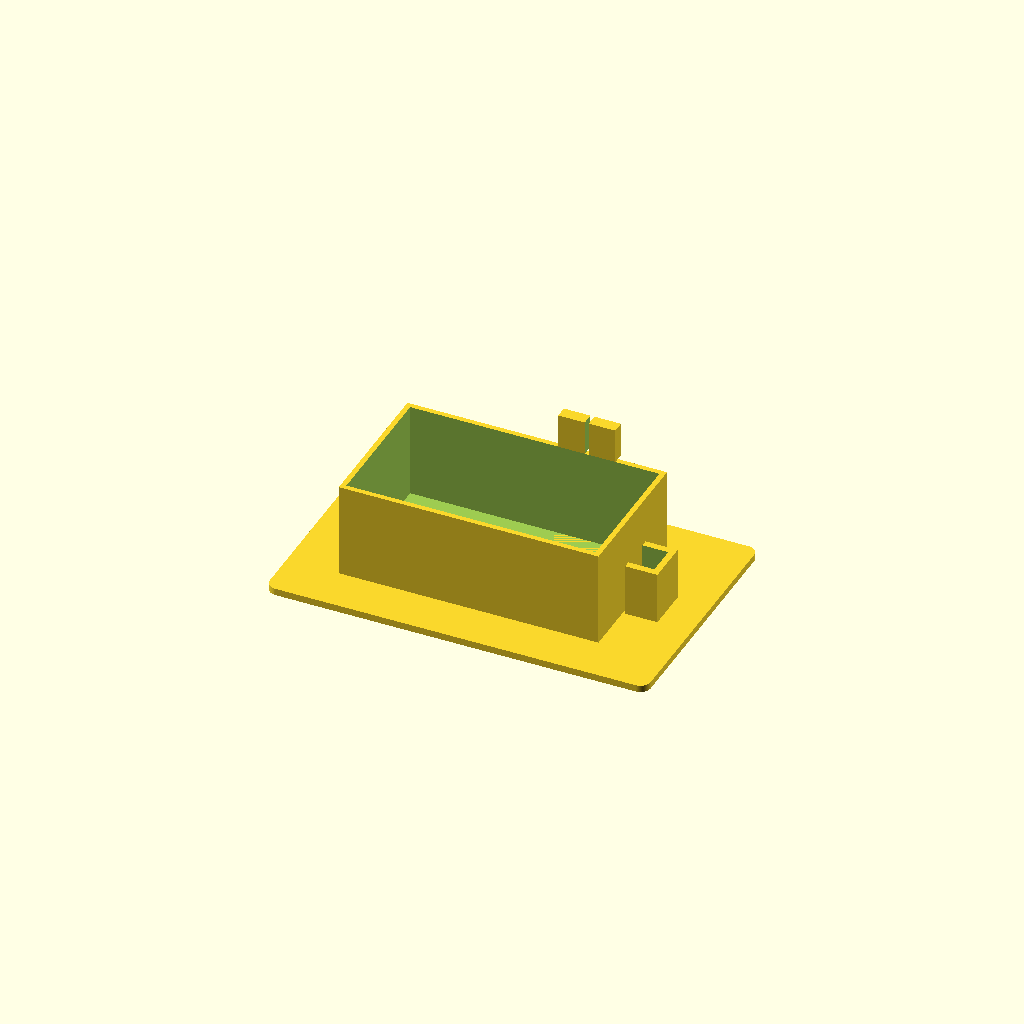
Cell 1 — every parameter at its default value.
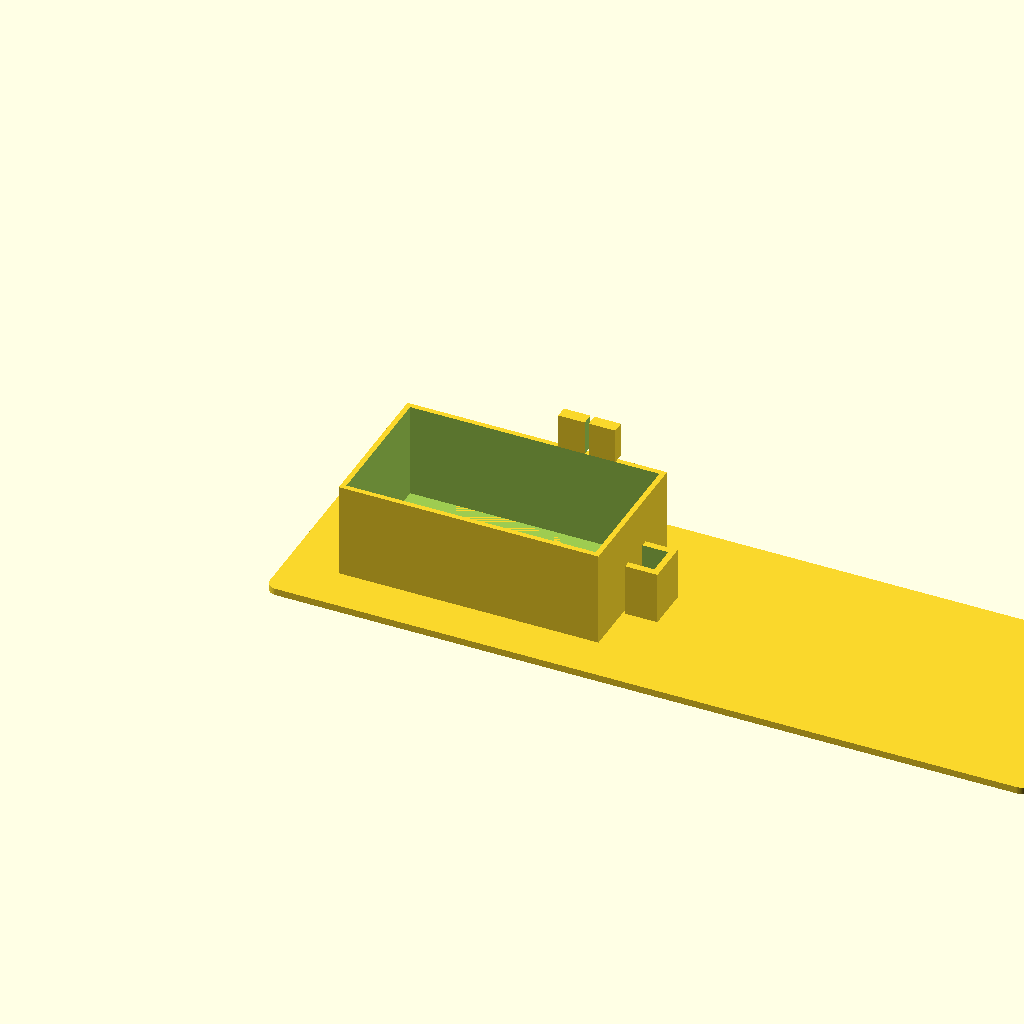
Cell 2: board_w = 440 (everything else at default).
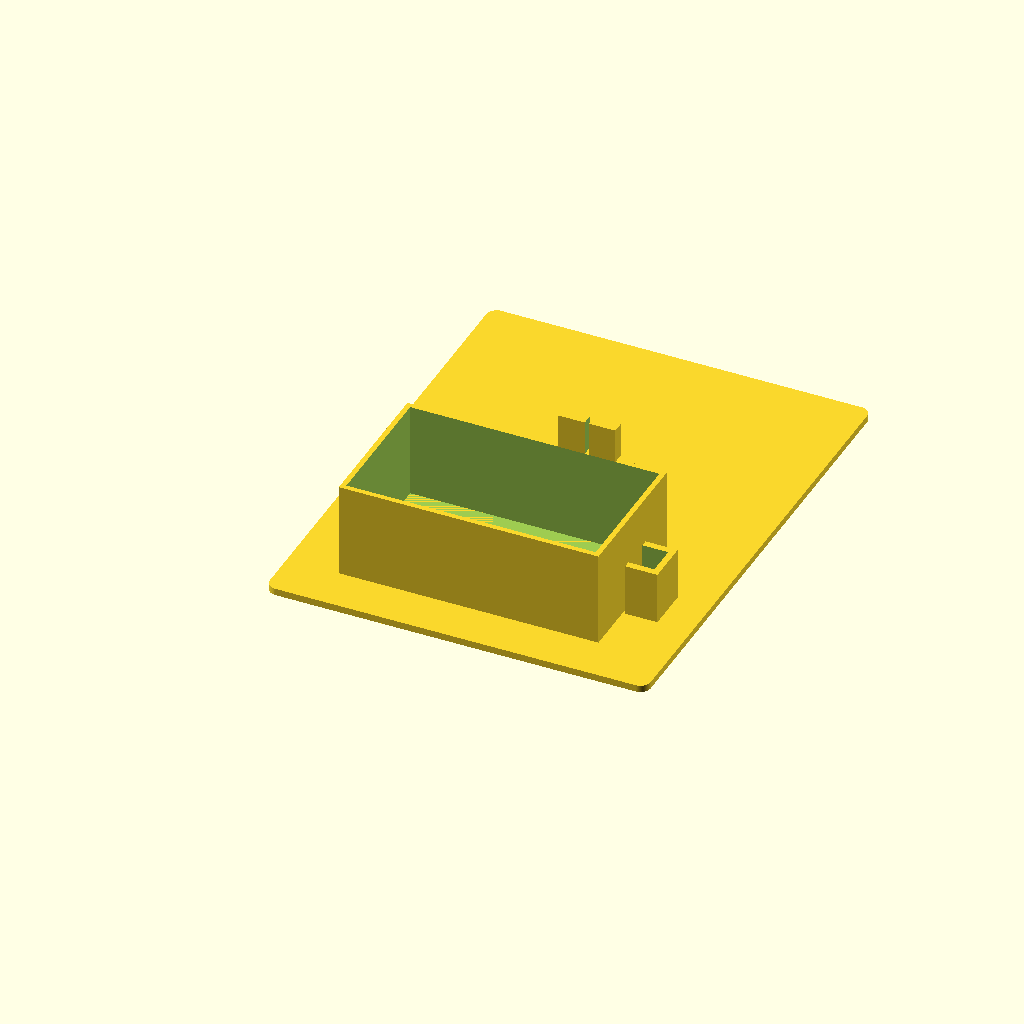
Cell 3 — board_d set to 280, the other parameters unchanged.
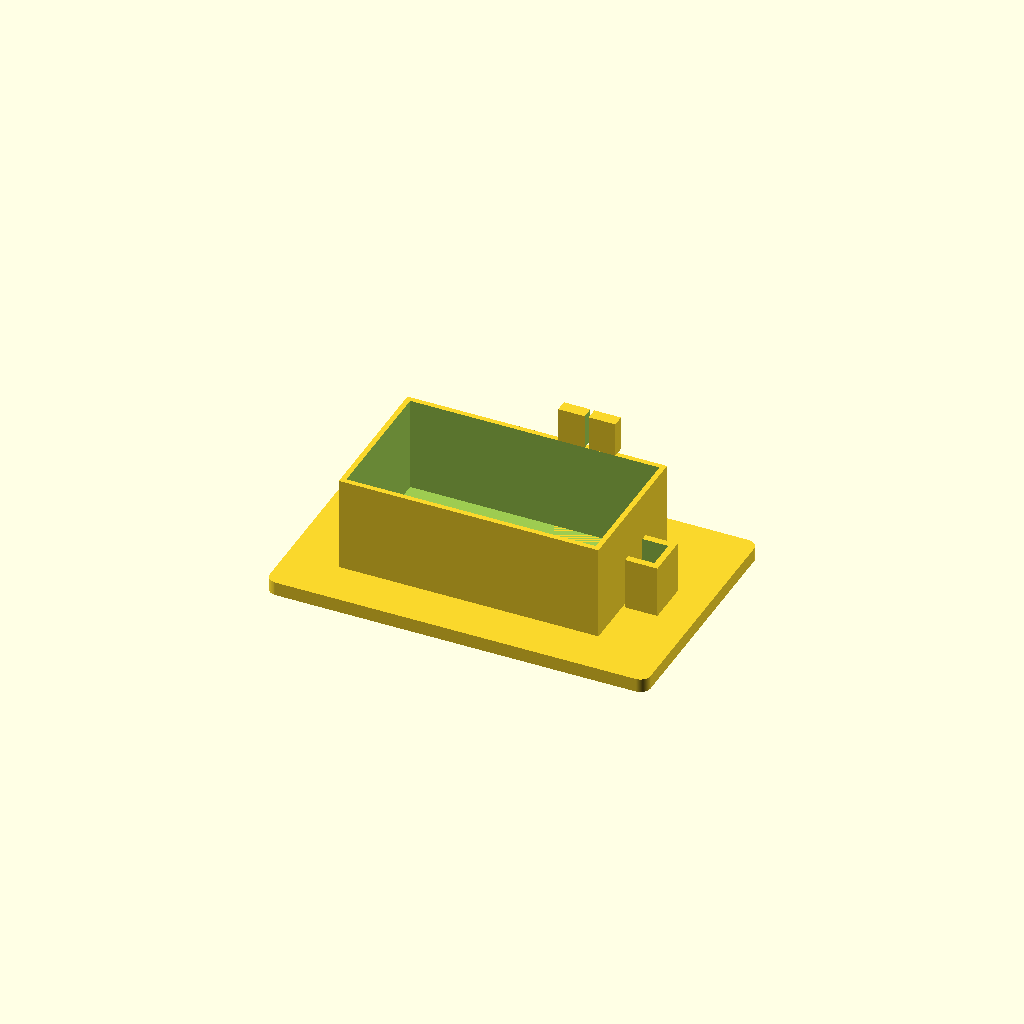
Cell 4: the same model with board_t = 8.
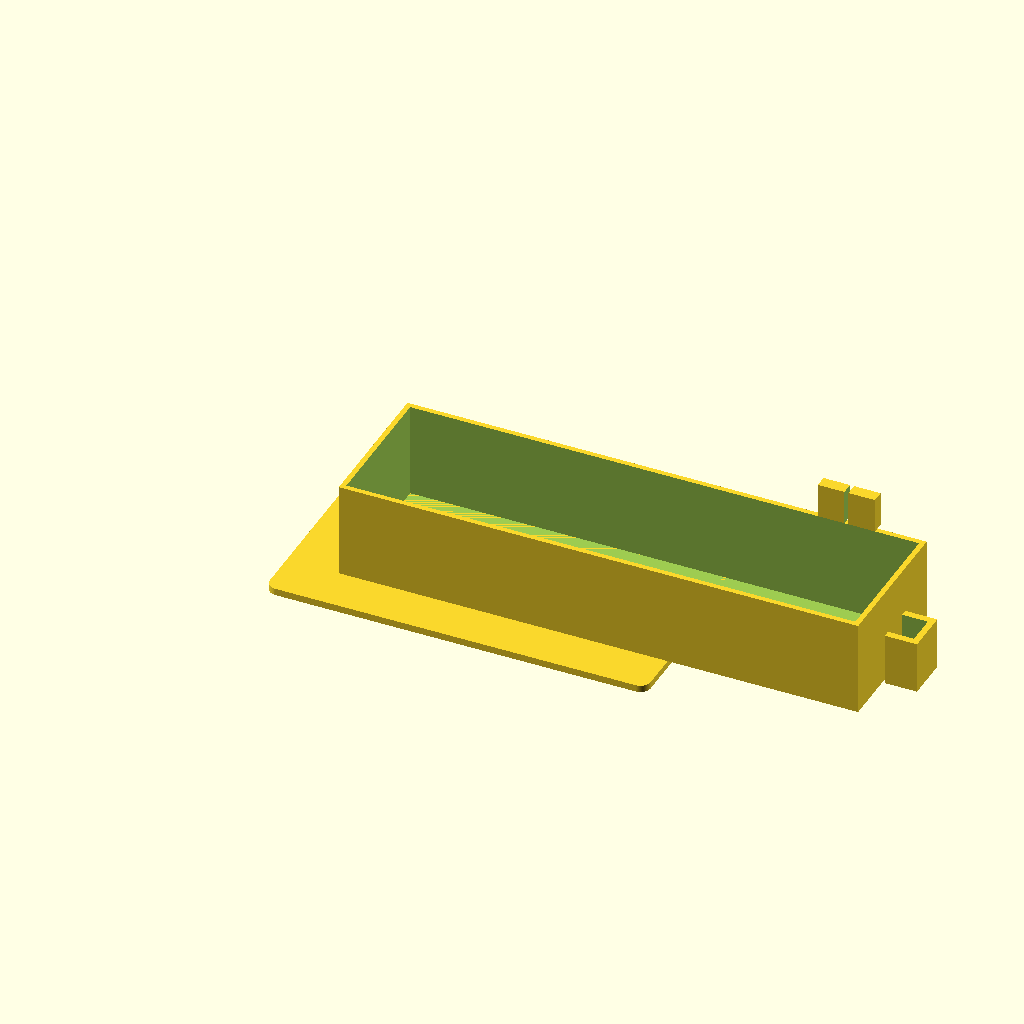
Cell 5: the same model with tank_w = 300.
One fixed orthographic camera (rotation 55°, 0°, 25°; colour scheme Cornfield) for every cell.
OpenSCAD source file 3d-models/sensor_rig.scad:
// AquaSentinel -- bench sensor rig
//
// A board with a wide open-top water tank molded into it, mounts for the
// water-level sensor and the turbidity probe (a capacitive soil-moisture
// sensor repurposed to read turbidity), and a socket for a separate
// "diving board" bracket that cantilevers the gas sensor out over the
// water, sensor-can facing down.
//
// Component sizes used below are real spec-sheet numbers, not guesses --
// checked against manufacturer/seller pages for each part (see chat):
//   - water level sensor board:  ~60 x 20 x 1.2mm  (traces on the bottom half)
//   - capacitive soil/turbidity probe (v1.2): 98 x 23 x ~1.6mm
//   - MQ-series gas sensor module: 38 x 22mm PCB, ~17mm dia round can
// If your actual boards measure differently, tell me the numbers and
// I'll resize the slots -- these are close but not hand-measured.
//
// PRINTING: this file makes TWO parts. Set `part` below to choose which
// one to render/export.
//   part = "board"  -> the board + tank (print as-is, flat, no supports)
//   part = "arm"     -> the diving-board bracket (print lying on its
//                        side -- rotate 90 deg about Y in your slicer so
//                        the post lies flat on the bed; it's a simple L
//                        shape once rotated, no supports needed)

$fn = 64;
part = "board";   // "board" or "arm"

// ---- Board ---------------------------------------------------------------
board_w   = 220;   // X
board_d   = 140;   // Y
board_t   = 4;      // thickness
board_r   = 6;      // corner radius

// ---- Tank (open top, integral to the board) -------------------------------
tank_w      = 150;  // outer X -- "wide" tank
tank_d      = 85;   // outer Y
tank_h      = 55;   // wall height above the board surface
tank_wall   = 3;    // wall thickness
tank_x0     = 30;   // outer footprint origin (min X) on the board
tank_y0     = 27;   // outer footprint origin (min Y) on the board

tank_x1 = tank_x0 + tank_w;
tank_y1 = tank_y0 + tank_d;
tank_top_z = board_t + tank_h;

// ---- Water level sensor slot (interior, back wall) ------------------------
wls_w      = 20;    // sensor board width
wls_t      = 1.2;   // sensor board thickness
wls_slot_gap   = wls_t + 0.6;   // printed-fit clearance
wls_rib_h  = 40;    // how tall the guide rail runs, from the tank floor
wls_rib_protrude = 2.5;
wls_x_center = tank_x0 + 45;    // position along the back wall

// ---- Turbidity probe rim clip (front wall) --------------------------------
probe_w    = 23;
probe_t    = 1.6;
probe_slot_gap = probe_t + 0.7;
probe_clip_h   = 20;    // clip height, rising above the rim
probe_x_center = tank_x0 + tank_w - 45;

// ---- Diving-board post + socket --------------------------------------------
post_w        = 16.6;                  // bracket post cross-section (printed part)
socket_w      = post_w + 0.6;          // socket in the board (press-fit clearance)
socket_depth  = 15;
post_h        = 60;
arm_len       = 70;
arm_w         = 24;
arm_t         = 5;
tip_pad_w     = 34;
tip_pad_d     = 30;
gas_hole_d    = 20;    // clearance hole for the ~17mm MQ sensor can

socket_x = tank_x1 + tank_wall/2;        // centered on the tank's right wall
socket_y = (tank_y0 + tank_y1) / 2;

// =====================================================================
// BOARD + TANK
// =====================================================================
module rounded_plate(w, d, t, r) {
    linear_extrude(height = t)
        offset(r = r)
            offset(delta = -r)
                square([w, d]);
}

module tank_shell() {
    difference() {
        translate([tank_x0, tank_y0, board_t])
            cube([tank_w, tank_d, tank_h]);
        translate([tank_x0 + tank_wall, tank_y0 + tank_wall, board_t])
            cube([tank_w - 2*tank_wall, tank_d - 2*tank_wall, tank_h + 1]);
    }
}

// Vertical card-slot rail pair, standing proud of a wall's interior face,
// running up from the tank floor. `wall_y` is the interior face's Y coord,
// rail protrudes in +Y (i.e. mounted on the back wall, interior facing +Y).
module wls_rails() {
    rib_w = 3;
    gap = wls_w + 1.2;
    for (side = [-1, 1])
        translate([wls_x_center + side*(gap/2) - rib_w/2, tank_y0 + tank_wall, board_t])
            cube([rib_w, wls_rib_protrude, wls_rib_h]);
}

// Rim clip tab for the turbidity probe: a small wall tab with a vertical
// through-slot, standing on top of the front wall.
module probe_clip() {
    // Sits flush ON TOP of the wall (does not embed into it) -- this is
    // one continuous print with the tank, so there's no joint-strength
    // reason to overlap, and overlapping would let the union refill the
    // slot where the tab and wall coincide. Keeping it flush avoids that.
    tab_w = probe_w + 10;
    tab_t = tank_wall + 4;
    difference() {
        translate([probe_x_center - tab_w/2, tank_y1 - tank_wall, tank_top_z])
            cube([tab_w, tab_t, probe_clip_h]);
        translate([probe_x_center - probe_slot_gap/2, tank_y1 - tank_wall - 1, tank_top_z - 1])
            cube([probe_slot_gap, tab_t + 2, probe_clip_h + 2]);
    }
}

module diving_board_socket() {
    // A boss against the tank's outer wall with a square blind hole.
    boss_w = socket_w + 8;
    translate([socket_x, socket_y - boss_w/2, board_t])
        difference() {
            cube([boss_w/2 + 6, boss_w, tank_h * 0.55]);
            translate([-1, boss_w/2 - socket_w/2, -1])
                cube([socket_depth + 1, socket_w, socket_depth + 100]);
        }
}

module board_assembly() {
    union() {
        difference() {
            rounded_plate(board_w, board_d, board_t, board_r);
        }
        tank_shell();
        wls_rails();
        probe_clip();
        diving_board_socket();
    }
}

// =====================================================================
// DIVING BOARD BRACKET (separate printed part)
// =====================================================================
module diving_board_arm() {
    pad_y0 = arm_len - tip_pad_d + post_w/2;      // pad's min-Y, in global coords
    hole_x = post_w/2;
    hole_y = pad_y0 + tip_pad_d/2;

    difference() {
        union() {
            // post -- plugs into the socket above
            cube([post_w, post_w, post_h]);

            // arm -- cantilevers inward over the tank, from the top of the post
            translate([post_w/2 - arm_w/2, 0, post_h - arm_t])
                cube([arm_w, arm_len, arm_t]);

            // tip platform, merged with the arm's far end
            translate([post_w/2 - tip_pad_w/2, pad_y0, post_h - arm_t])
                cube([tip_pad_w, tip_pad_d, arm_t]);

            // four small locating tabs around the gas-sensor PCB footprint
            // (38 x 22mm module, centered over the cutout)
            for (dx = [-1, 1]) for (dy = [-1, 1])
                translate([hole_x + dx*16, hole_y + dy*9, post_h - arm_t])
                    cylinder(d = 3, h = arm_t + 3);
        }
        // gas-sensor clearance hole, cut through the whole assembled solid
        // (post+arm+pad+tabs) so it can't get filled back in by any of them
        translate([hole_x, hole_y, post_h - arm_t - 1])
            cylinder(d = gas_hole_d, h = arm_t + 2 + 1);
    }
}

// =====================================================================
if (part == "board") {
    board_assembly();
} else if (part == "arm") {
    diving_board_arm();
}

echo(str("tank interior (approx): ", tank_w - 2*tank_wall, " x ", tank_d - 2*tank_wall, " x ", tank_h - tank_wall, "mm"));
echo(str("diving-board tip height above board = ", post_h, "mm; arm reaches ", arm_len, "mm in from the tank wall"));
Customizer parameters (derived from the source; name, type, default, range or options):
part: string, default "board"
board_w: number, default 220
board_d: number, default 140
board_t: number, default 4
board_r: number, default 6
tank_w: number, default 150
tank_d: number, default 85
tank_h: number, default 55
tank_wall: number, default 3
tank_x0: number, default 30
tank_y0: number, default 27
wls_w: number, default 20
wls_t: number, default 1.2
wls_rib_h: number, default 40
wls_rib_protrude: number, default 2.5
probe_w: number, default 23
probe_t: number, default 1.6
probe_clip_h: number, default 20
post_w: number, default 16.6
socket_depth: number, default 15
post_h: number, default 60
arm_len: number, default 70
arm_w: number, default 24
arm_t: number, default 5
tip_pad_w: number, default 34
tip_pad_d: number, default 30
gas_hole_d: number, default 20
